The GitHub repository LUMIERE05/ANN-dog_and_cat_classifier contains a labelled image folder "data" with 2 categories: cats without background, dogs without background. Examples follow, each with its label.

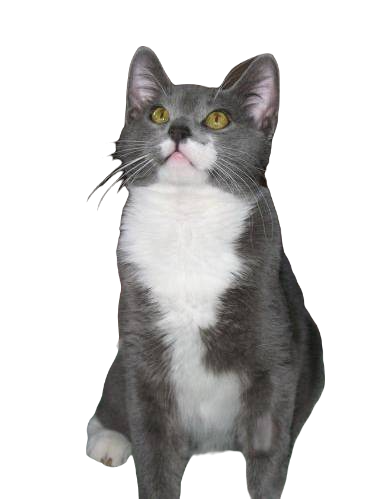
Label: cats without background

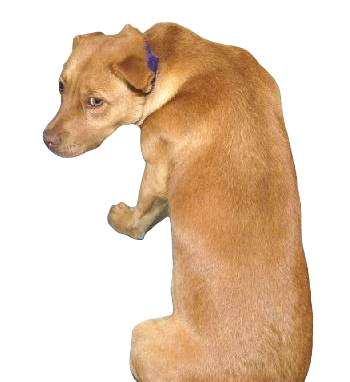
Label: dogs without background

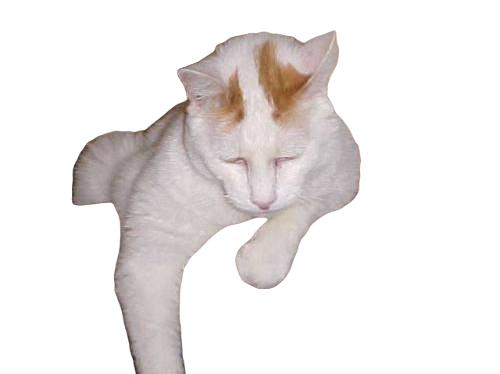
Label: cats without background

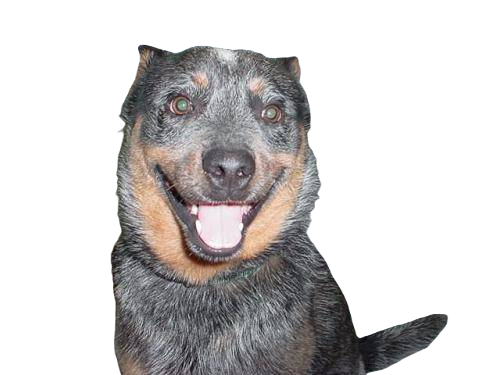
Label: dogs without background

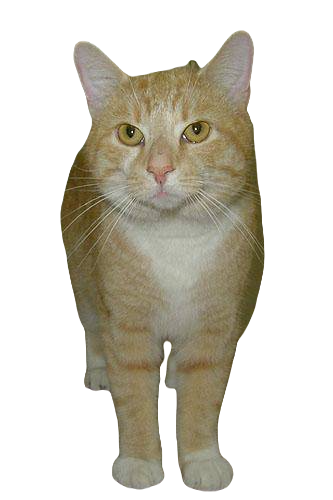
Label: cats without background

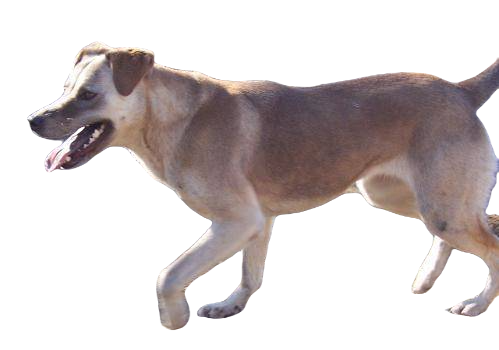
Label: dogs without background
